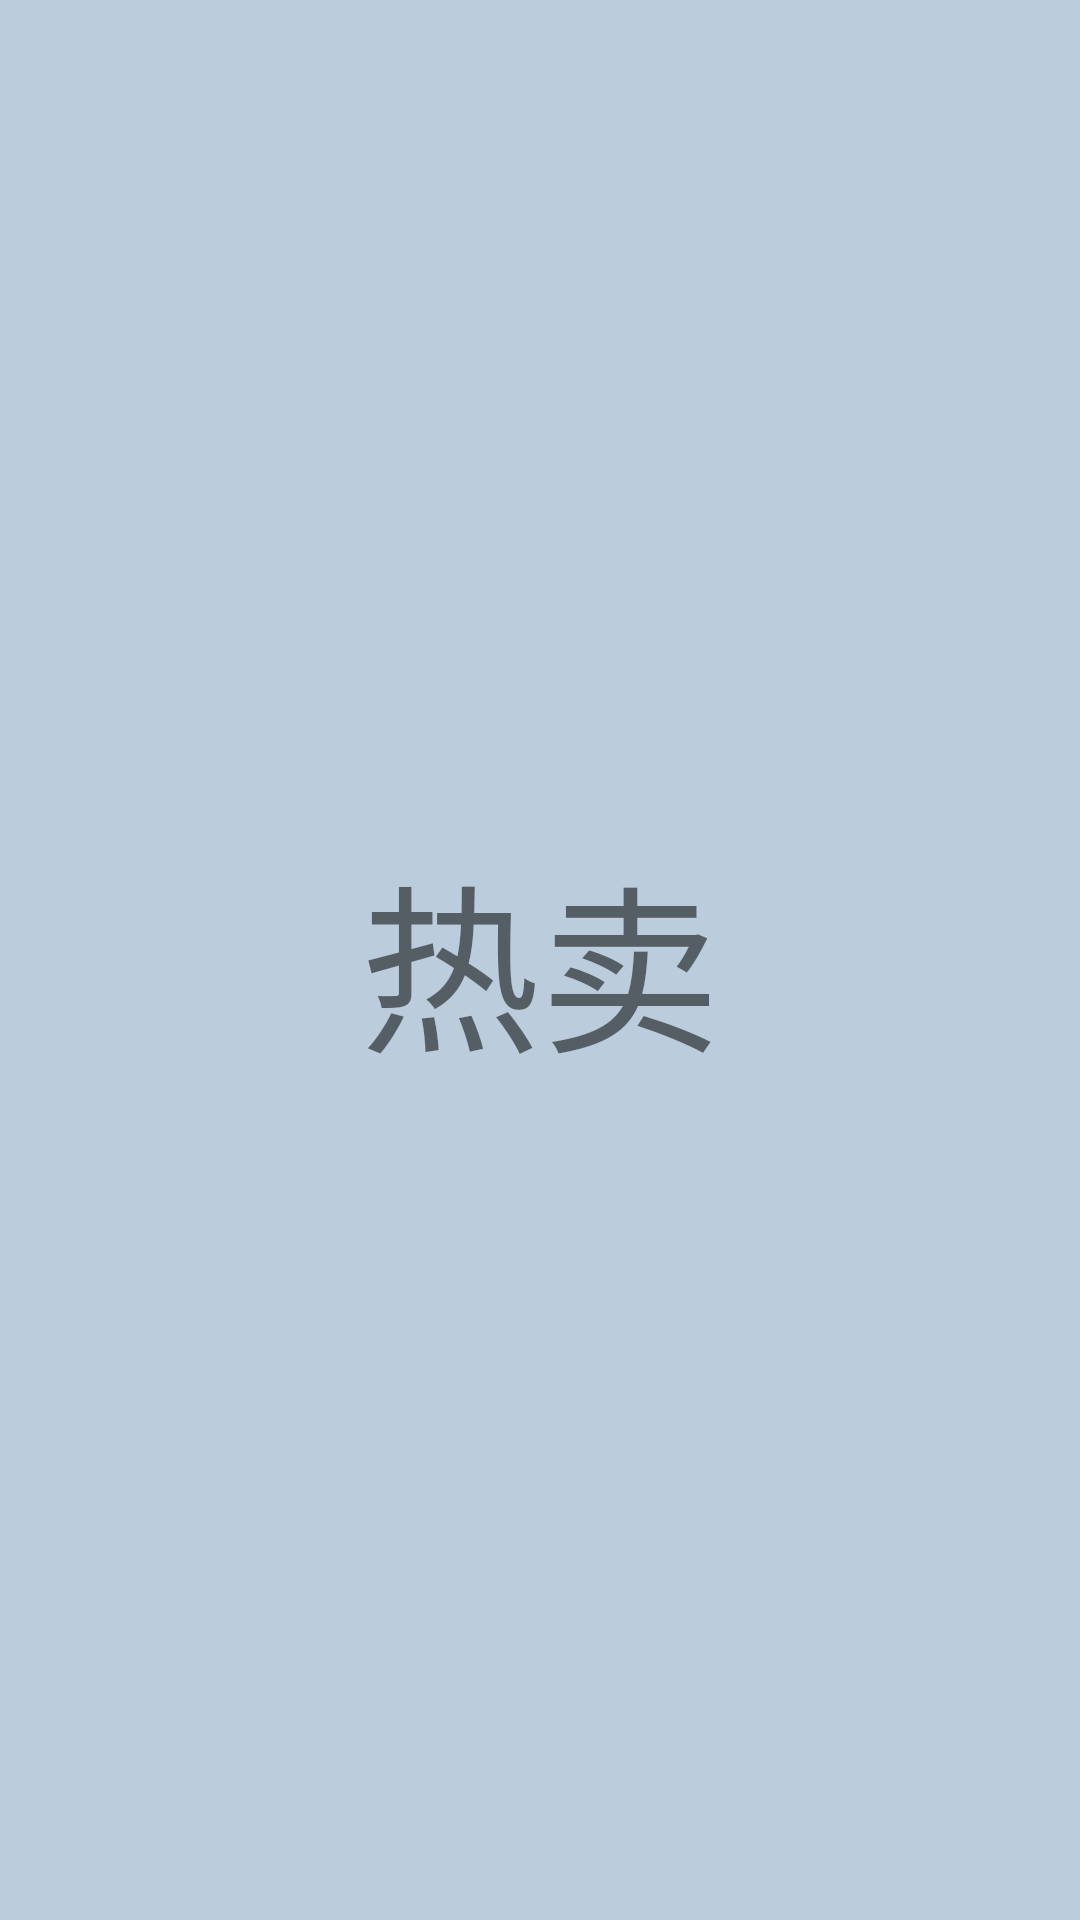

This screen was rendered from an Android layout file. Write that file and the resources it references.
<!-- AndroidManifest.xml: application theme AppTheme -->
<!-- res/layout/frag2.xml -->
<?xml version="1.0" encoding="utf-8"?>
<RelativeLayout xmlns:android="http://schemas.android.com/apk/res/android"
    android:layout_width="match_parent"
    android:layout_height="match_parent">

    
    <TextView
        android:layout_width="match_parent"
        android:layout_height="match_parent"
        android:text="热卖"
        android:textSize="60sp"
        android:background="#bcd"
        android:gravity="center"/>






    <android.support.v7.widget.RecyclerView
        android:id="@+id/recycler_view_hot"
        android:layout_width="match_parent"
        android:layout_height="match_parent"/>


</RelativeLayout>
<!-- resources referenced by this layout -->
<resources>
  <style name="AppTheme" parent="Theme.AppCompat.Light.NoActionBar">
          <item name="colorPrimary">@color/colorPrimary</item>
          <item name="colorPrimaryDark">@color/colorPrimaryDark</item>
          <item name="colorAccent">@color/colorAccent</item>
          <item name="windowNoTitle">true</item>
      </style>
  <color name="colorPrimary">#eb4f38</color>
  <color name="colorPrimaryDark">#009688</color>
  <color name="colorAccent">#FF4081</color>
</resources>
